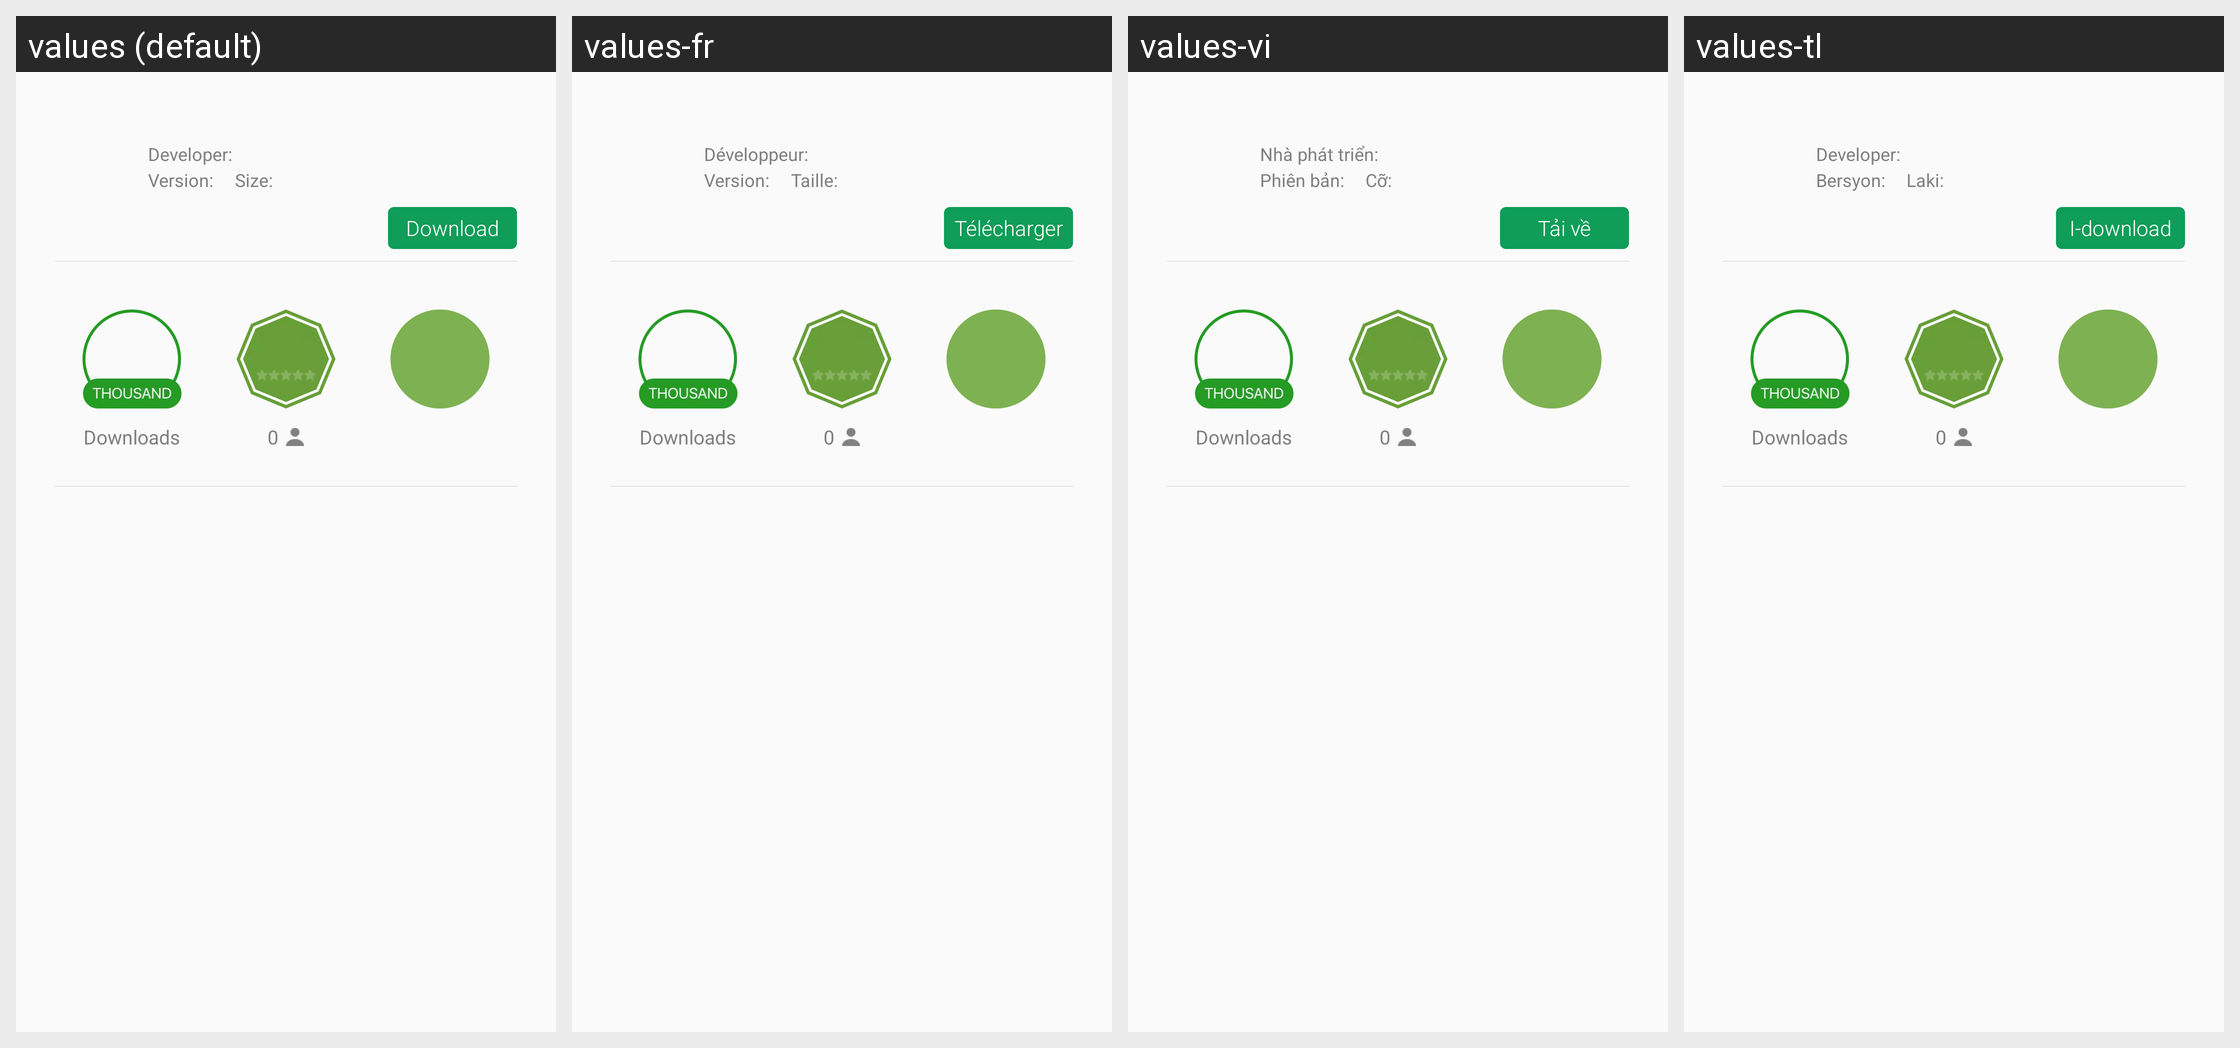

The Android screen above is rendered under several locales of the same app. Produce the string resources it draws, with the default and per-locale values.
Android screen res/layout/app_detail_item.xml rendered under 4 locales, left to right: values (default), values-fr, values-vi, values-tl. Device: Nexus 5 (rendered at 1080×1920; each locale shown at half size, 540×960, under a caption strip naming it); theme AppTheme.
Other locales in the repository, not shown: values-am, values-ar, values-bn, values-es, values-es-rUS, values-fa, values-gu-rIN, values-hi, values-in, values-iw, values-kn-rIN, values-mr, values-ms, values-my, values-ne, values-om-rET, values-pa-rIN, values-pt, values-pt-rBR, values-ru-rRU, values-sw, values-ta-rIN, values-te-rIN, values-th, values-ti, values-ur, values-zh-rCN, values-zh-rTW.
Strings drawn on this screen, with the default value and each locale's value (text and hints the layout hard-codes, and strings that could not be matched under every locale, appear in the picture but are not listed):

developer
  values: Developer:
  values-fr: Développeur:
  values-vi: Nhà phát triển:
  values-tl: Developer:

appcenter_version
  values: Version:
  values-fr: Version:
  values-vi: Phiên bản:
  values-tl: Bersyon:

appcenter_size
  values: Size:
  values-fr: Taille:
  values-vi: Cỡ:
  values-tl: Laki:

appcenter_download_text
  values: Download
  values-fr: Télécharger
  values-vi: Tải về
  values-tl: I-download
